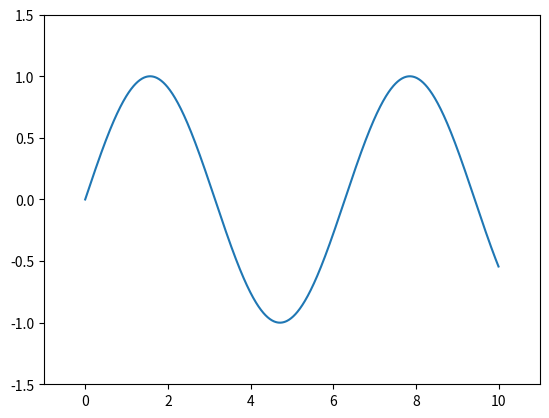

The matplotlib source for this figure:
#!/usr/bin/python

import matplotlib.pyplot as plt
import numpy as np
from math import sin

x = np.linspace(0, 10, 1000)

plt.xlim(-1, 11)
plt.ylim(-1.5, 1.5);
plt.plot(x, np.sin(x))
plt.savefig("test.png")
plt.show()
